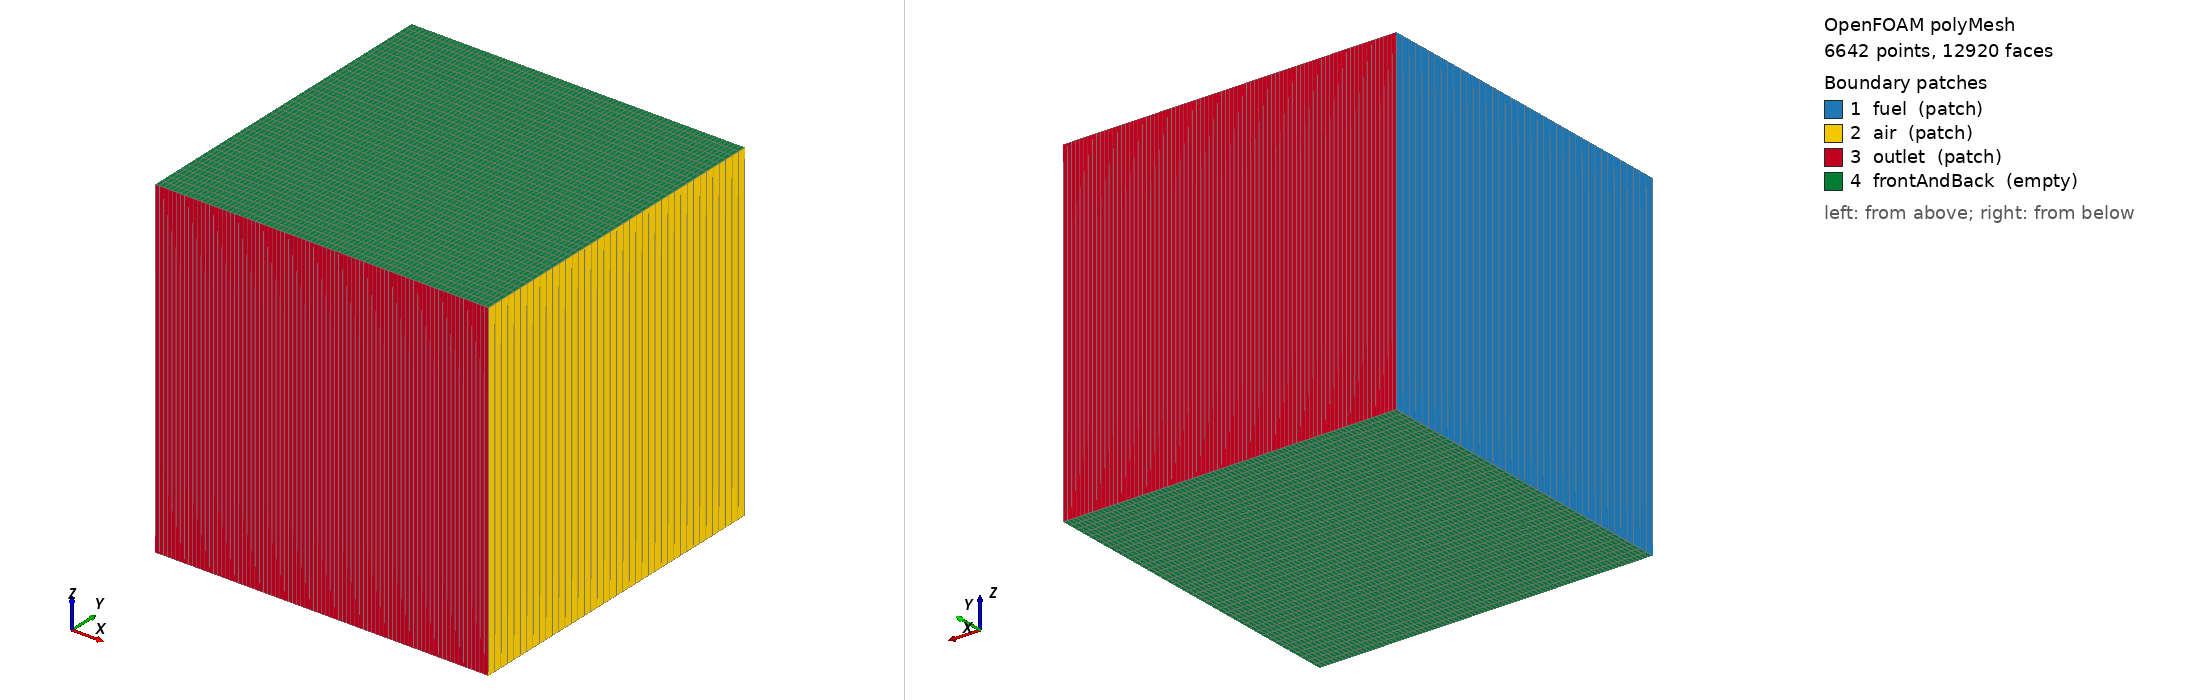

OpenFOAM case: the committed polyMesh, 6642 points, 12920 faces. Boundary patches (legend numbers): 1 fuel (patch), 2 air (patch), 3 outlet (patch), 4 frontAndBack (empty). Left view from above one corner, right view from below the opposite corner. Boundary conditions: 6 field file(s) under 0/; 4 of 4 drawn patches have an entry in a shipped field file.

=== constant/polyMesh/boundary ===
/*--------------------------------*- C++ -*----------------------------------*\
| =========                 |                                                 |
| \\      /  F ield         | OpenFOAM: The Open Source CFD Toolbox           |
|  \\    /   O peration     | Version:  2312                                  |
|   \\  /    A nd           | Website:  www.openfoam.com                      |
|    \\/     M anipulation  |                                                 |
\*---------------------------------------------------------------------------*/
FoamFile
{
    version     2.0;
    format      ascii;
    arch        "LSB;label=32;scalar=64";
    class       polyBoundaryMesh;
    location    "constant/polyMesh";
    object      boundary;
}
// * * * * * * * * * * * * * * * * * * * * * * * * * * * * * * * * * * * * * //

4
(
    fuel
    {
        type            patch;
        nFaces          40;
        startFace       6280;
    }
    air
    {
        type            patch;
        nFaces          40;
        startFace       6320;
    }
    outlet
    {
        type            patch;
        nFaces          160;
        startFace       6360;
    }
    frontAndBack
    {
        type            empty;
        inGroups        1(empty);
        nFaces          6400;
        startFace       6520;
    }
)

// ************************************************************************* //


=== system/blockMeshDict ===
/*--------------------------------*- C++ -*----------------------------------*\
| =========                 |                                                 |
| \\      /  F ield         | OpenFOAM: The Open Source CFD Toolbox           |
|  \\    /   O peration     | Version:  v2312                                 |
|   \\  /    A nd           | Website:  www.openfoam.com                      |
|    \\/     M anipulation  |                                                 |
\*---------------------------------------------------------------------------*/
FoamFile
{
    version     2.0;
    format      ascii;
    class       dictionary;
    object      blockMeshDict;
}
// * * * * * * * * * * * * * * * * * * * * * * * * * * * * * * * * * * * * * //

scale   1;

vertices
(
    (0.0  -0.01 -0.01)
    (0.02 -0.01 -0.01)
    (0.02  0.01 -0.01)
    (0.0   0.01 -0.01)
    (0.0  -0.01  0.01)
    (0.02 -0.01  0.01)
    (0.02  0.01  0.01)
    (0.0   0.01  0.01)
);

blocks
(
    hex (0 1 2 3 4 5 6 7) (80 40 1) simpleGrading (1 1 1)
);

edges
(
);

boundary
(
    fuel
    {
        type patch;
        faces
        (
            (0 4 7 3)
        );
    }
    air
    {
        type patch;
        faces
        (
            (1 2 6 5)
        );
    }
    outlet
    {
        type patch;
        faces
        (
            (0 1 5 4)
            (7 6 2 3)
        );
    }
    frontAndBack
    {
        type empty;
        faces
        (
            (4 5 6 7)
            (0 3 2 1)
        );
    }
);

mergePatchPairs
(
);


// ************************************************************************* //


=== system/controlDict ===
/*--------------------------------*- C++ -*----------------------------------*\
| =========                 |                                                 |
| \\      /  F ield         | OpenFOAM: The Open Source CFD Toolbox           |
|  \\    /   O peration     | Version:  v2312                                 |
|   \\  /    A nd           | Website:  www.openfoam.com                      |
|    \\/     M anipulation  |                                                 |
\*---------------------------------------------------------------------------*/
FoamFile
{
    version     2.0;
    format      ascii;
    class       dictionary;
    object      controlDict;
}
// * * * * * * * * * * * * * * * * * * * * * * * * * * * * * * * * * * * * * //

application     reactingFoamDebug;

startFrom       startTime;

startTime       0;

stopAt          endTime;

// E17.1 scout: 3200 cells, CVODE, 10 atm, air 1350 K, U=±0.05
endTime         0.0005;

deltaT          1e-05;

writeControl    adjustableRunTime;

writeInterval   1e-05;

purgeWrite      40;

writeFormat     ascii;

writeCompression off;

runTimeModifiable yes;

adjustTimeStep  yes;

maxCo           0.4;

maxDeltaT       1e-05;

libs            ( "libqssChemistrySolver.so" "libcvodeChemistrySolver.so" "libpolicyRuntime.so" "librlChemistryModel.so" );

propSanity      true;

propSanityInterval 10;


// ************************************************************************* //


=== 0/T ===
/*--------------------------------*- C++ -*----------------------------------*\
| =========                 |                                                 |
| \\      /  F ield         | OpenFOAM: The Open Source CFD Toolbox           |
|  \\    /   O peration     | Version:  v2312                                 |
|   \\  /    A nd           | Website:  www.openfoam.com                      |
|    \\/     M anipulation  |                                                 |
\*---------------------------------------------------------------------------*/
FoamFile
{
    version     2.0;
    format      ascii;
    class       volScalarField;
    object      T;
}
// * * * * * * * * * * * * * * * * * * * * * * * * * * * * * * * * * * * * * //

dimensions      [0 0 0 1 0 0 0];

internalField   uniform 1300;

boundaryField
{
    fuel
    {
        type            fixedValue;
        value           uniform 300;
    }

    air
    {
        type            fixedValue;
        value           uniform 1350;
    }

    outlet
    {
        type            inletOutlet;
        inletValue      uniform 900;
        value           uniform 900;
    }

    frontAndBack
    {
        type            empty;
    }
}


// ************************************************************************* //


=== 0/U ===
/*--------------------------------*- C++ -*----------------------------------*\
| =========                 |                                                 |
| \\      /  F ield         | OpenFOAM: The Open Source CFD Toolbox           |
|  \\    /   O peration     | Version:  v2312                                 |
|   \\  /    A nd           | Website:  www.openfoam.com                      |
|    \\/     M anipulation  |                                                 |
\*---------------------------------------------------------------------------*/
FoamFile
{
    version     2.0;
    format      ascii;
    class       volVectorField;
    object      U;
}
// * * * * * * * * * * * * * * * * * * * * * * * * * * * * * * * * * * * * * //

dimensions      [0 1 -1 0 0 0 0];

internalField   uniform (0.05 0 0);

boundaryField
{
    fuel
    {
        type            fixedValue;
        value           uniform (0.05 0 0);
    }

    air
    {
        type            fixedValue;
        value           uniform (-0.05 0 0);
    }

    outlet
    {
        type            pressureInletOutletVelocity;
        value           $internalField;
    }

    frontAndBack
    {
        type            empty;
    }
}


// ************************************************************************* //


=== 0/n2 ===
/*--------------------------------*- C++ -*----------------------------------*\
| =========                 |                                                 |
| \\      /  F ield         | OpenFOAM: The Open Source CFD Toolbox           |
|  \\    /   O peration     | Version:  v2312                                 |
|   \\  /    A nd           | Website:  www.openfoam.com                      |
|    \\/     M anipulation  |                                                 |
\*---------------------------------------------------------------------------*/
FoamFile
{
    version     2.0;
    format      ascii;
    class       volScalarField;
    location    "0";
    object      n2;
}
// * * * * * * * * * * * * * * * * * * * * * * * * * * * * * * * * * * * * * //

dimensions      [0 0 0 0 0 0 0];

internalField   uniform 0.77;

boundaryField
{
    fuel
    {
        type            fixedValue;
        value           uniform 0;
    }
    air
    {
        type            fixedValue;
        value           uniform 0.77;
    }
    outlet
    {
        type            inletOutlet;
        inletValue      uniform 0.77;
        value           uniform 0.77;
    }
    frontAndBack
    {
        type            empty;
    }
}


// ************************************************************************* //


=== 0/nc12h26 ===
/*--------------------------------*- C++ -*----------------------------------*\
| =========                 |                                                 |
| \\      /  F ield         | OpenFOAM: The Open Source CFD Toolbox           |
|  \\    /   O peration     | Version:  v2312                                 |
|   \\  /    A nd           | Website:  www.openfoam.com                      |
|    \\/     M anipulation  |                                                 |
\*---------------------------------------------------------------------------*/
FoamFile
{
    version     2.0;
    format      ascii;
    class       volScalarField;
    location    "0";
    object      nc12h26;
}
// * * * * * * * * * * * * * * * * * * * * * * * * * * * * * * * * * * * * * //

dimensions      [0 0 0 0 0 0 0];

internalField   uniform 0;

boundaryField
{
    fuel
    {
        type            fixedValue;
        value           uniform 1;
    }
    air
    {
        type            fixedValue;
        value           uniform 0;
    }
    outlet
    {
        type            inletOutlet;
        inletValue      uniform 0;
        value           uniform 0;
    }
    frontAndBack
    {
        type            empty;
    }
}


// ************************************************************************* //


=== 0/o2 ===
/*--------------------------------*- C++ -*----------------------------------*\
| =========                 |                                                 |
| \\      /  F ield         | OpenFOAM: The Open Source CFD Toolbox           |
|  \\    /   O peration     | Version:  v2312                                 |
|   \\  /    A nd           | Website:  www.openfoam.com                      |
|    \\/     M anipulation  |                                                 |
\*---------------------------------------------------------------------------*/
FoamFile
{
    version     2.0;
    format      ascii;
    class       volScalarField;
    location    "0";
    object      o2;
}
// * * * * * * * * * * * * * * * * * * * * * * * * * * * * * * * * * * * * * //

dimensions      [0 0 0 0 0 0 0];

internalField   uniform 0.23;

boundaryField
{
    fuel
    {
        type            fixedValue;
        value           uniform 0;
    }
    air
    {
        type            fixedValue;
        value           uniform 0.23;
    }
    outlet
    {
        type            inletOutlet;
        inletValue      uniform 0.23;
        value           uniform 0.23;
    }
    frontAndBack
    {
        type            empty;
    }
}


// ************************************************************************* //


Also in the case, not shown: constant/polyMesh/faces (numeric list); constant/polyMesh/neighbour (numeric list); constant/polyMesh/owner (numeric list); constant/polyMesh/points (numeric list).
